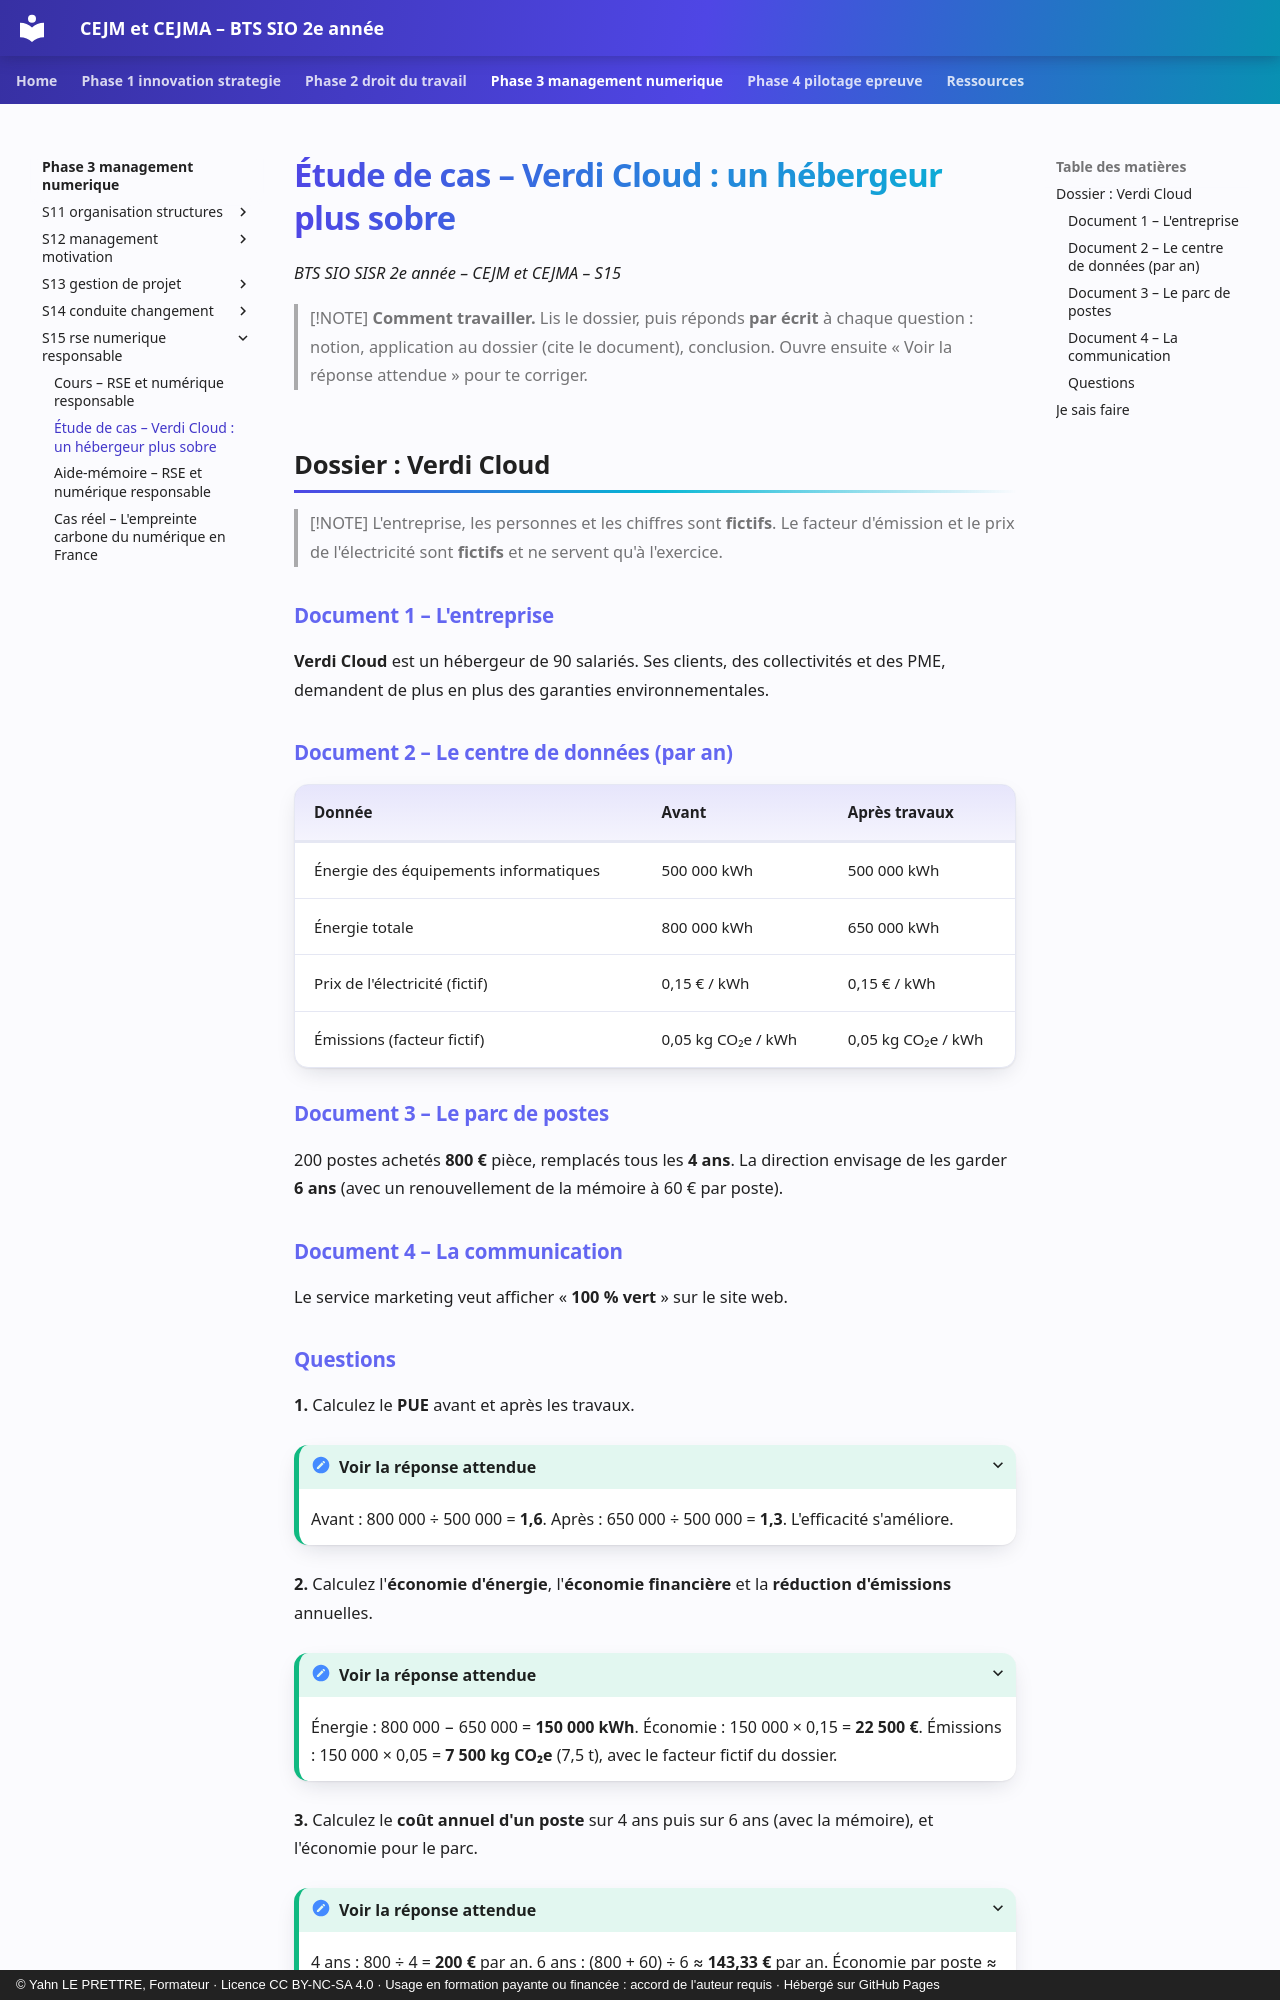

repository: YahnLP/bts2-sio-sisr-cejma · page: phase-3-management-numerique/S15-rse-numerique-responsable/02-etude-de-cas/index.html · generator: mkdocs · copyright: © Yahn LE PRETTRE, Formateur · Licence CC BY-NC-SA 4.0 · Usage en formation payante ou financée : accord de l'auteur requis · Hébergé sur GitHub Pages

# Étude de cas – Verdi Cloud : un hébergeur plus sobre

*BTS SIO SISR 2e année – CEJM et CEJMA – S15*

> [!NOTE]
> **Comment travailler.** Lis le dossier, puis réponds **par écrit** à chaque question : notion, application au dossier (cite le document), conclusion. Ouvre ensuite « Voir la réponse attendue » pour te corriger.

## Dossier : Verdi Cloud

> [!NOTE]
> L'entreprise, les personnes et les chiffres sont **fictifs**. Le facteur d'émission et le prix de l'électricité sont **fictifs** et ne servent qu'à l'exercice.

### Document 1 – L'entreprise

**Verdi Cloud** est un hébergeur de 90 salariés. Ses clients, des collectivités et des PME, demandent de plus en plus des garanties environnementales.

### Document 2 – Le centre de données (par an)

| Donnée | Avant | Après travaux |
|---|---|---|
| Énergie des équipements informatiques | 500 000 kWh | 500 000 kWh |
| Énergie totale | 800 000 kWh | 650 000 kWh |
| Prix de l'électricité (fictif) | 0,15 € / kWh | 0,15 € / kWh |
| Émissions (facteur fictif) | 0,05 kg CO₂e / kWh | 0,05 kg CO₂e / kWh |

### Document 3 – Le parc de postes

200 postes achetés **800 €** pièce, remplacés tous les **4 ans**. La direction envisage de les garder **6 ans** (avec un renouvellement de la mémoire à 60 € par poste).

### Document 4 – La communication

Le service marketing veut afficher « **100 % vert** » sur le site web.
